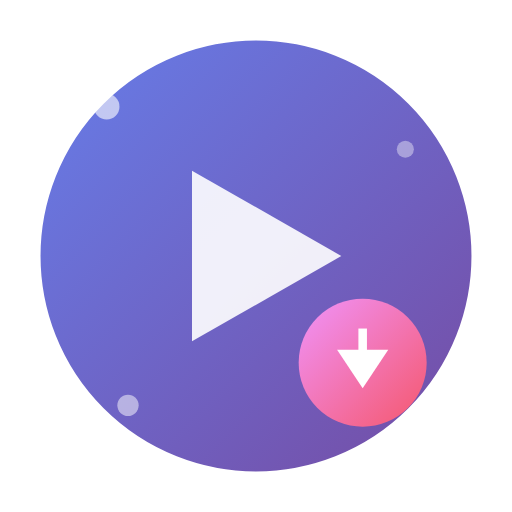
t = 0.00 s
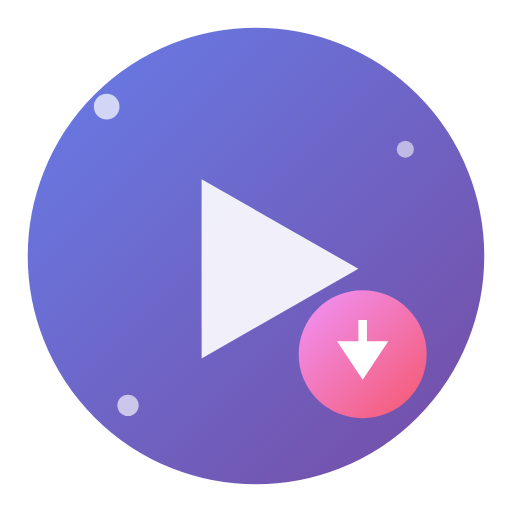
t = 0.50 s
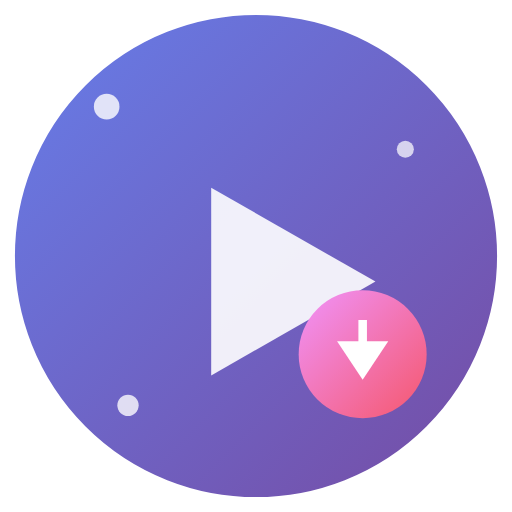
t = 1.00 s
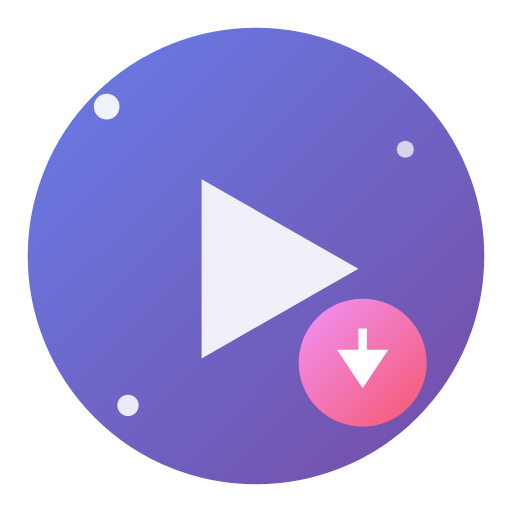
t = 1.50 s
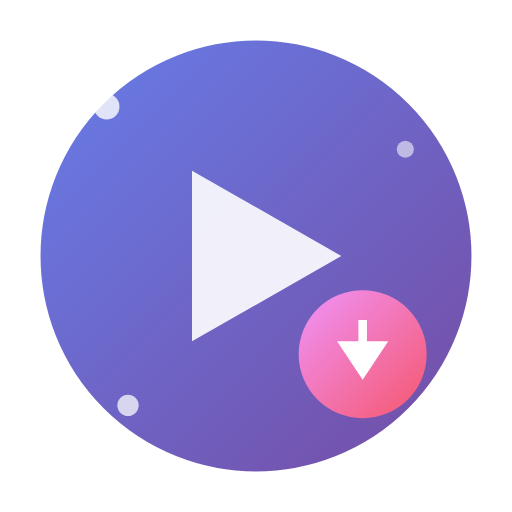
t = 2.00 s
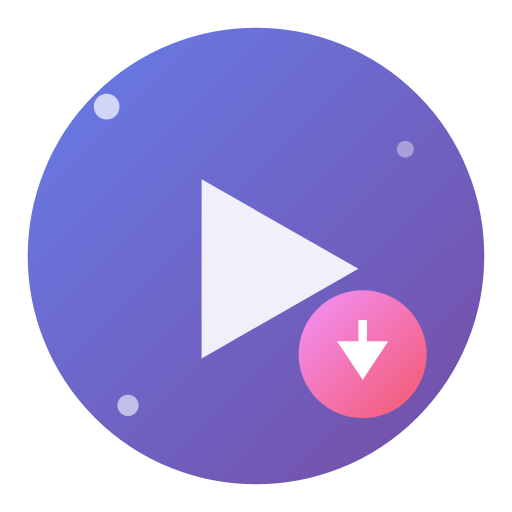
t = 2.50 s

The animated SVG that drew these frames (rendered in a browser with its animation timeline set to each time). Animation: 9 SMIL elements (animate=5,animateTransform=4); one cycle of 3.00 s, repeats indefinitely.

<svg viewBox="0 0 120 120" xmlns="http://www.w3.org/2000/svg">
    <defs>
        <linearGradient id="grad1" x1="0%" y1="0%" x2="100%" y2="100%">
            <stop offset="0%" stop-color="#667eea" stop-opacity="1" />
            <stop offset="100%" stop-color="#764ba2" stop-opacity="1" />
        </linearGradient>
        <linearGradient id="grad2" x1="0%" y1="0%" x2="100%" y2="100%">
            <stop offset="0%" stop-color="#f093fb" stop-opacity="1" />
            <stop offset="100%" stop-color="#f5576c" stop-opacity="1" />
        </linearGradient>
        
        <!-- Animation for pulsing main circle -->
        <animate id="pulseAnim" attributeName="r" values="50;58;50" dur="2s" repeatCount="indefinite"/>
    </defs>
    
    <!-- Main circle with pulsing animation -->
    <circle cx="60" cy="60" r="55" fill="url(#grad1)" stroke="#fff" stroke-width="3">
        <animate attributeName="r" values="52;58;52" dur="2s" repeatCount="indefinite"/>
    </circle>
    
    <!-- Play triangle -->
    <polygon points="45,40 45,80 80,60" fill="white" opacity="0.9">
        <animateTransform attributeName="transform" type="scale" values="1;1.1;1" dur="2s" repeatCount="indefinite"/>
    </polygon>
    
    <!-- Download arrow with bounce -->
    <g transform="translate(85, 85)">
        <circle cx="0" cy="0" r="15" fill="url(#grad2)">
            <animateTransform attributeName="transform" type="translate" values="0,0;0,-3;0,0" dur="1.5s" repeatCount="indefinite"/>
        </circle>
        <polygon points="-6,-3 0,6 6,-3" fill="white">
            <animateTransform attributeName="transform" type="translate" values="0,0;0,-3;0,0" dur="1.5s" repeatCount="indefinite"/>
        </polygon>
        <rect x="-1" y="-8" width="2" height="8" fill="white">
            <animateTransform attributeName="transform" type="translate" values="0,0;0,-3;0,0" dur="1.5s" repeatCount="indefinite"/>
        </rect>
    </g>
    
    <!-- Decorative elements with subtle animation -->
    <circle cx="25" cy="25" r="3" fill="white" opacity="0.6">
        <animate attributeName="opacity" values="0.6;0.9;0.6" dur="3s" repeatCount="indefinite"/>
    </circle>
    <circle cx="95" cy="35" r="2" fill="white" opacity="0.4">
        <animate attributeName="opacity" values="0.4;0.8;0.4" dur="2.5s" repeatCount="indefinite"/>
    </circle>
    <circle cx="30" cy="95" r="2.5" fill="white" opacity="0.5">
        <animate attributeName="opacity" values="0.5;0.9;0.5" dur="2.8s" repeatCount="indefinite"/>
    </circle>
</svg>
